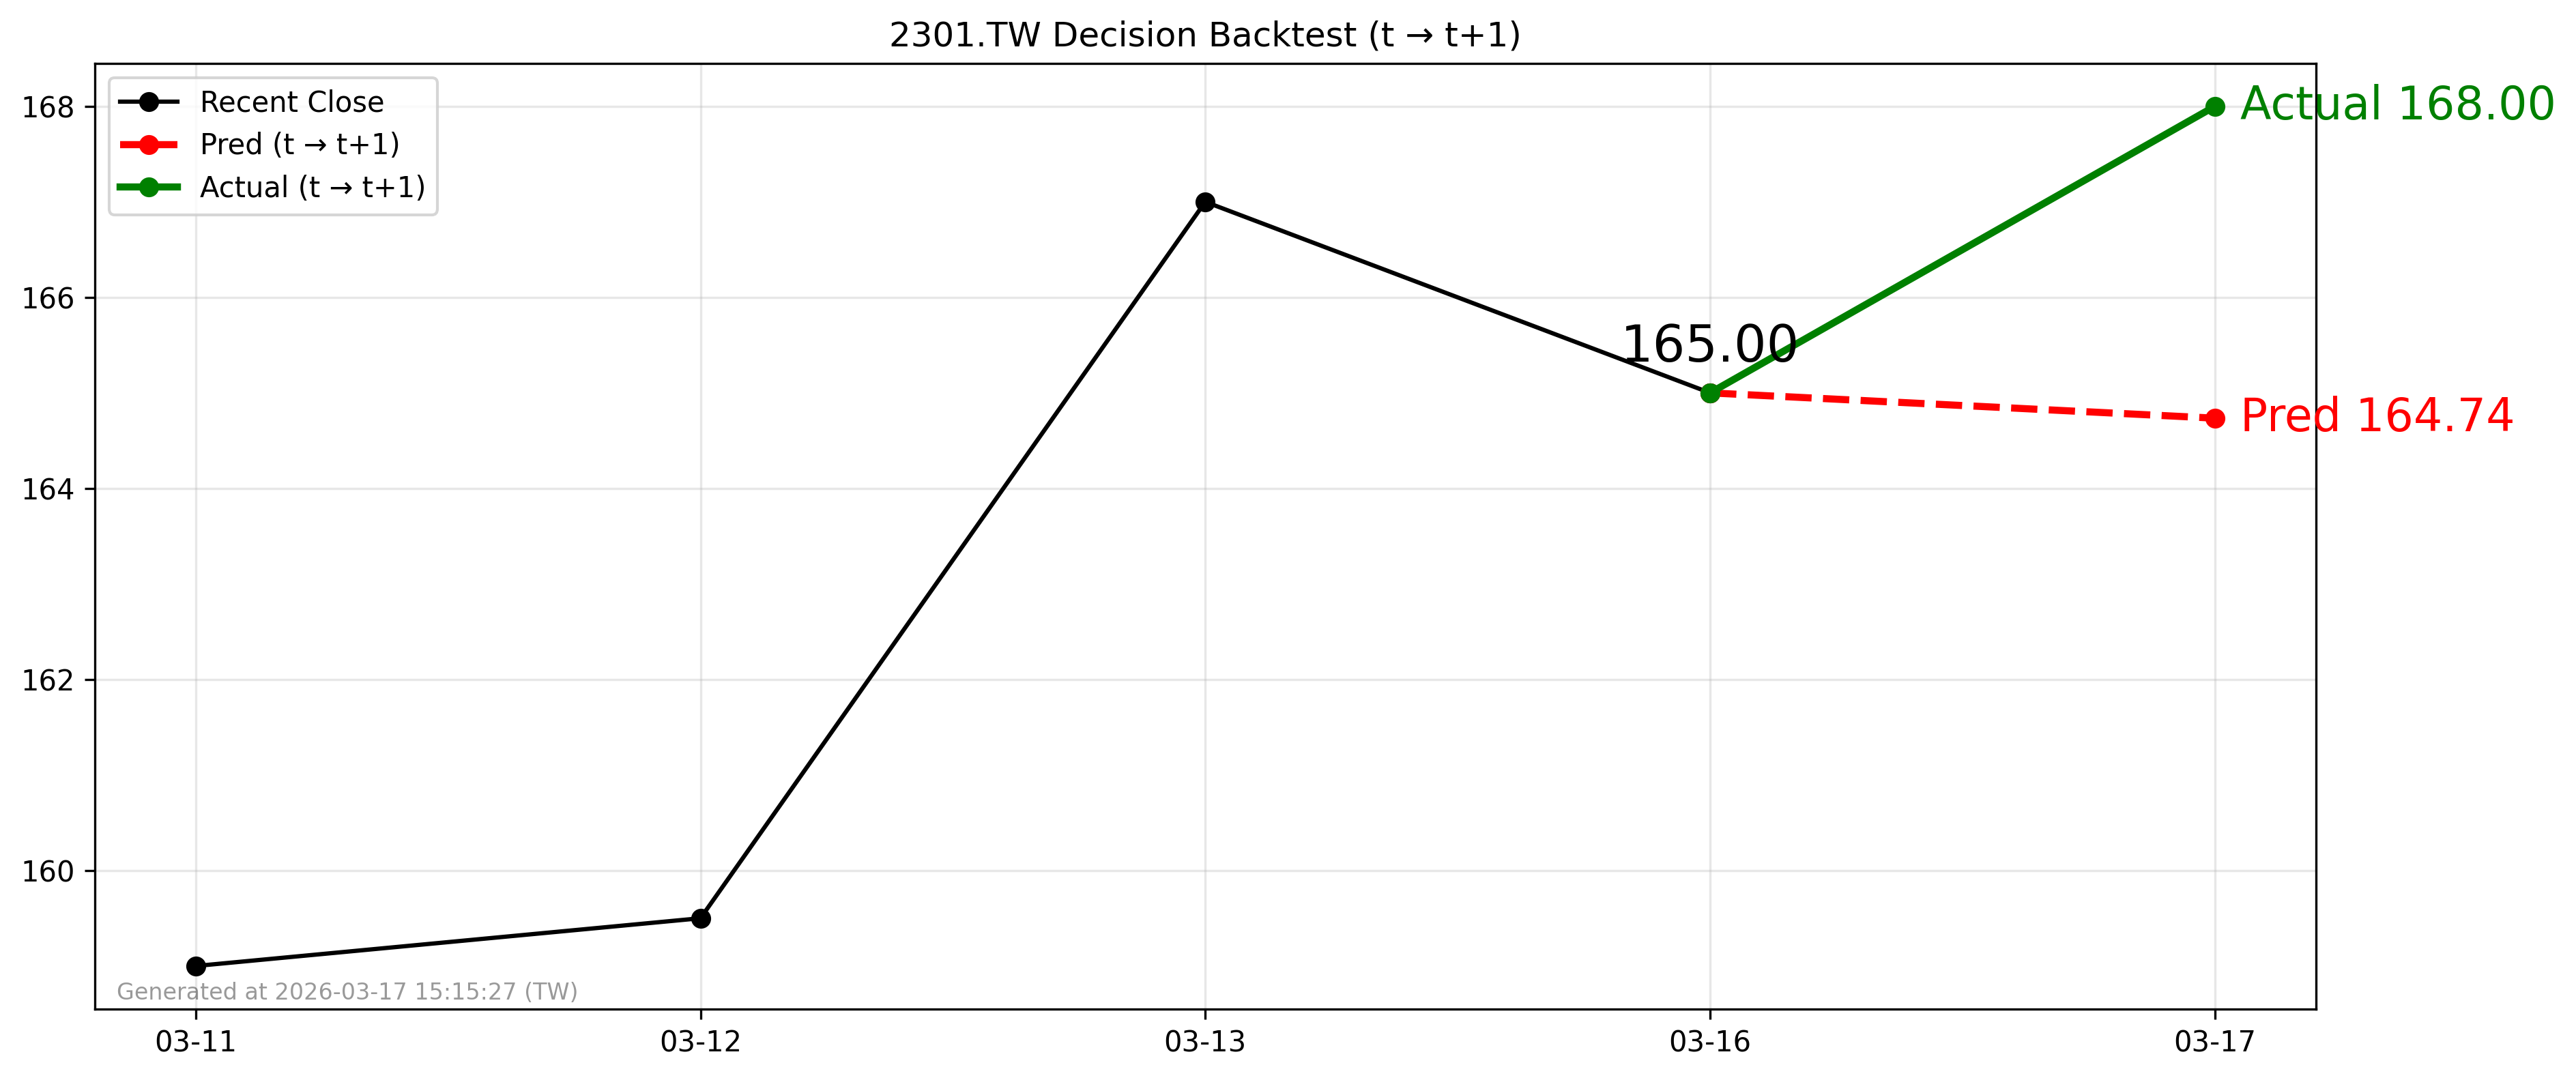

The data file committed next to this chart (first rows):
forecast_date, decision_day, close_t, pred_t1, actual_t1, direction_pred, direction_actual
2026-03-16, 2026-03-16, 165.0, 164.7, 168.0, -1, 1
